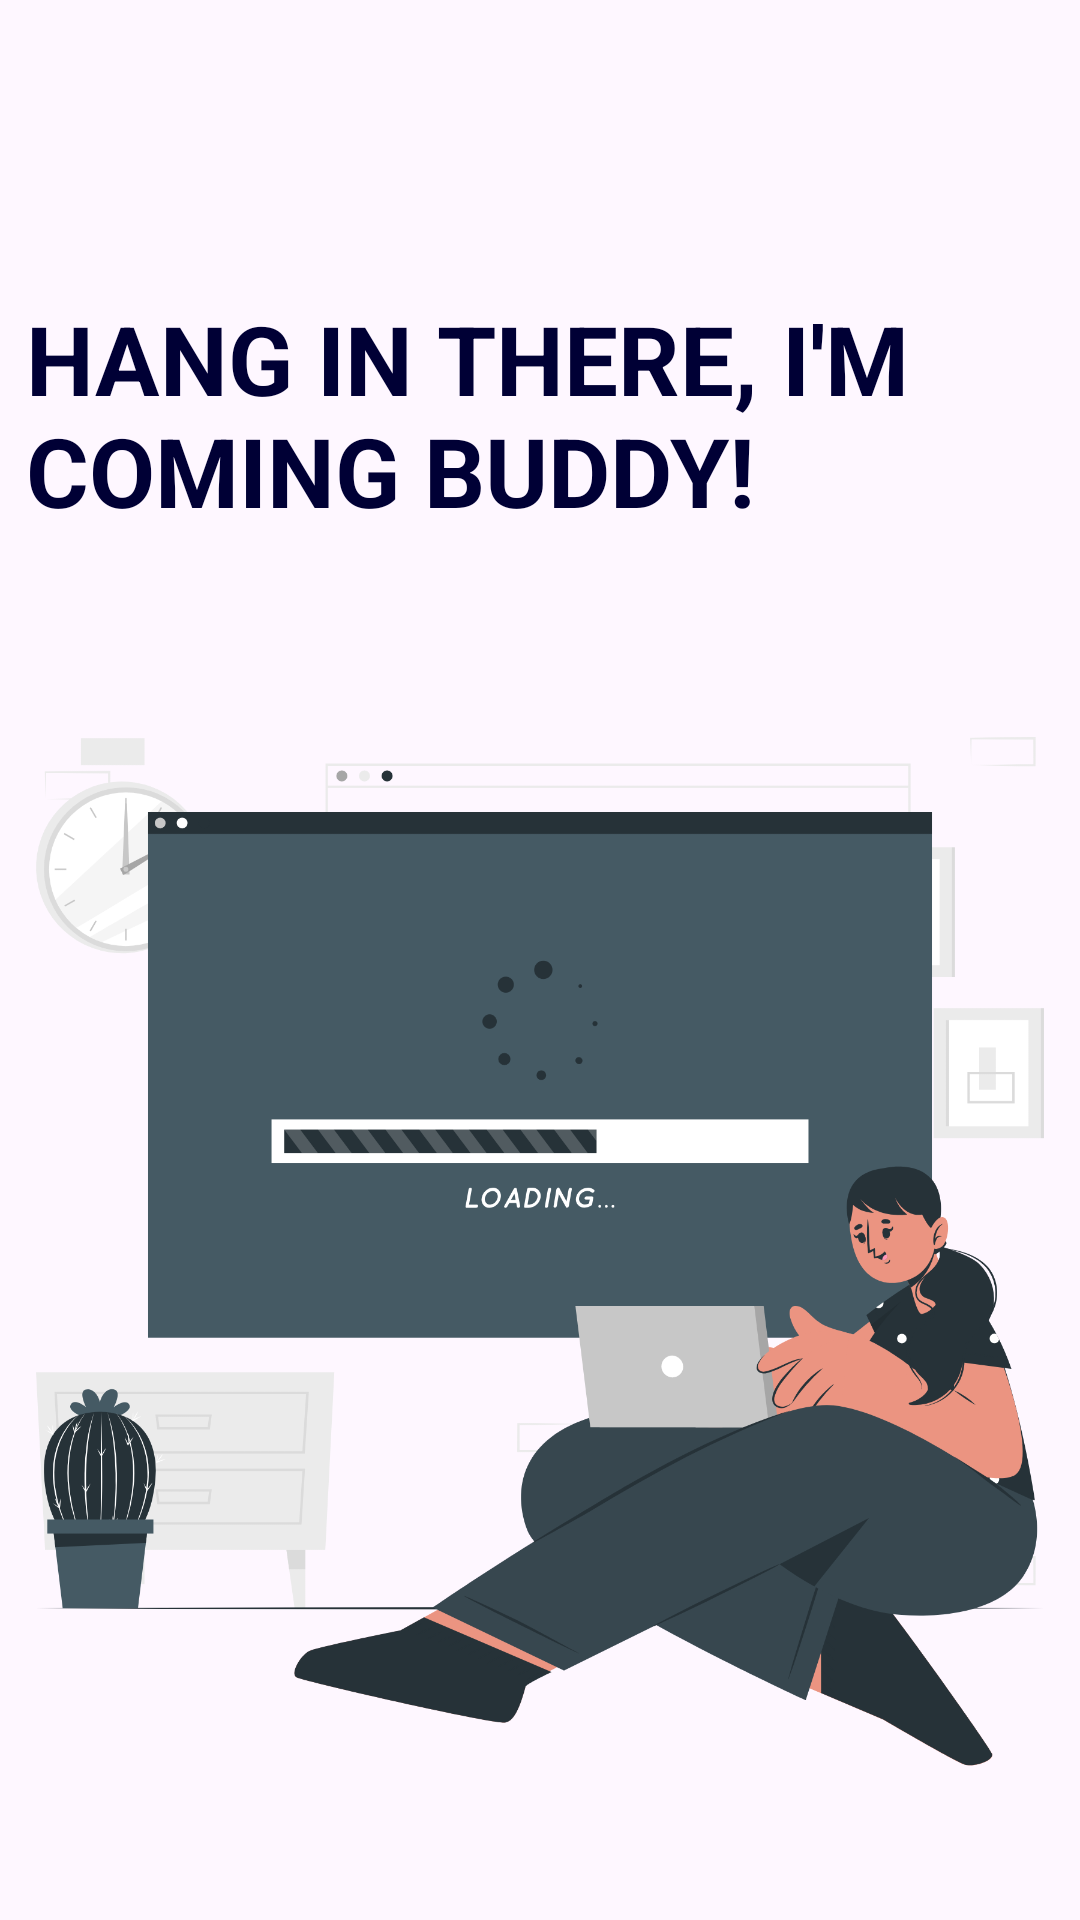

The Android layout XML behind this screen, and the referenced resources:
<!-- AndroidManifest.xml: application theme Theme.TempusImperium -->
<!-- res/layout/activity_productivity.xml -->
<?xml version="1.0" encoding="utf-8"?>
<androidx.constraintlayout.widget.ConstraintLayout xmlns:android="http://schemas.android.com/apk/res/android"
    xmlns:app="http://schemas.android.com/apk/res-auto"
    xmlns:tools="http://schemas.android.com/tools"
    android:layout_width="match_parent"
    android:layout_height="match_parent"
    android:background=""
    tools:context=".Productivity">


    <ImageView
        android:id="@+id/imageView11"
        android:layout_width="400dp"
        android:layout_height="627dp"
        android:layout_marginStart="5dp"
        android:layout_marginTop="98dp"
        android:layout_marginEnd="6dp"
        app:layout_constraintEnd_toEndOf="parent"
        app:layout_constraintStart_toStartOf="parent"
        app:layout_constraintTop_toTopOf="parent"
        app:srcCompat="@drawable/comingsoon" />

    <TextView
        android:id="@+id/textView21"
        android:layout_width="343dp"
        android:layout_height="141dp"
        android:layout_marginStart="29dp"
        android:layout_marginEnd="28dp"
        android:layout_marginBottom="486dp"
        android:text="HANG IN THERE, I'M COMING BUDDY!"
        android:textColor="@color/nayv"
        android:textSize="32dp"
        android:textStyle="bold"
        app:layout_constraintBottom_toBottomOf="@+id/imageView11"
        app:layout_constraintEnd_toEndOf="@+id/imageView11"
        app:layout_constraintStart_toStartOf="@+id/imageView11" />
</androidx.constraintlayout.widget.ConstraintLayout>
<!-- resources referenced by this layout -->
<resources>
  <color name="nayv">#000035</color>
  <!-- drawable comingsoon: png bitmap (drawable, 272949 bytes) -->
  <style name="Theme.TempusImperium" parent="Base.Theme.TempusImperium" />
  <style name="Base.Theme.TempusImperium" parent="Theme.Material3.DayNight.NoActionBar">
          
          
      </style>
</resources>
